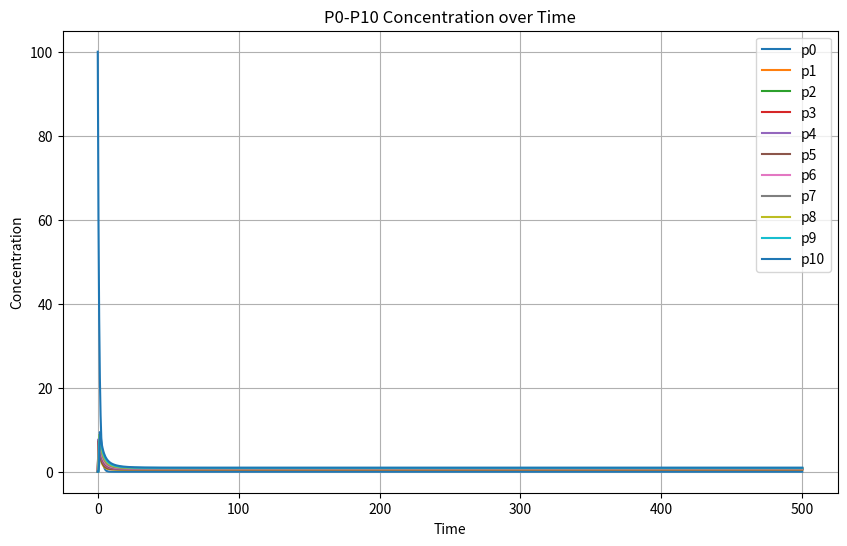
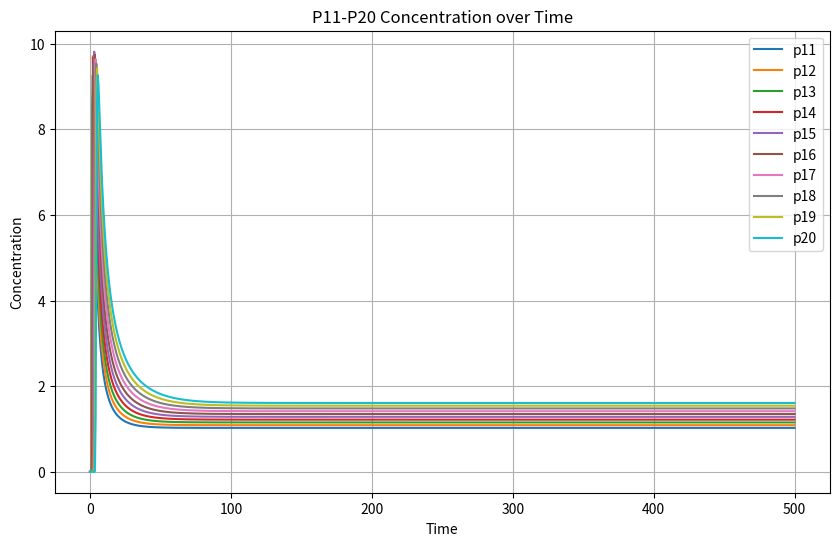
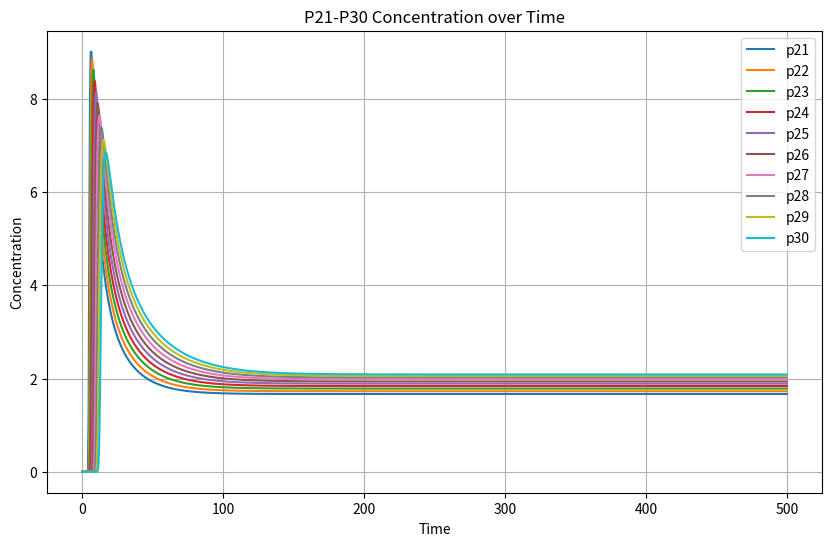
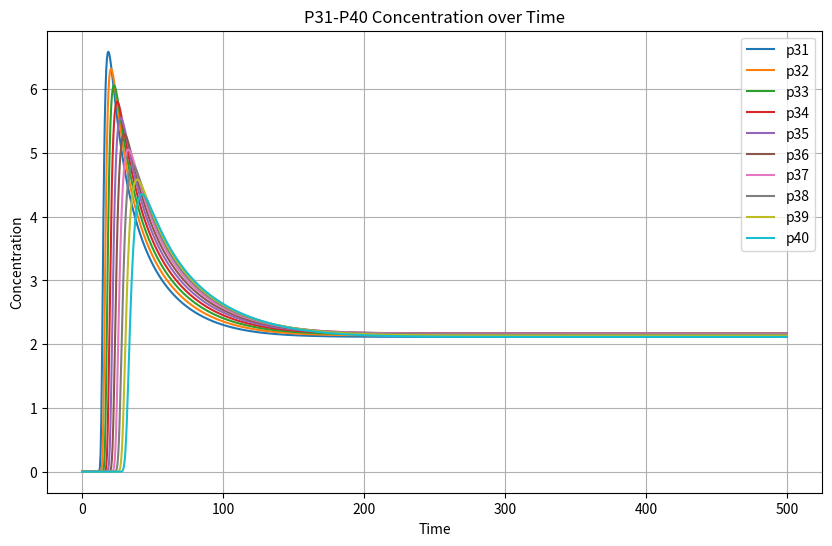
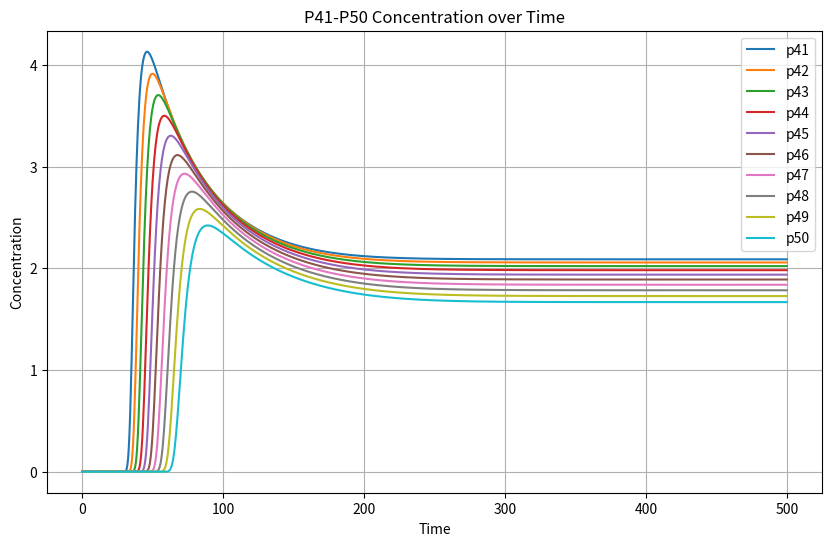
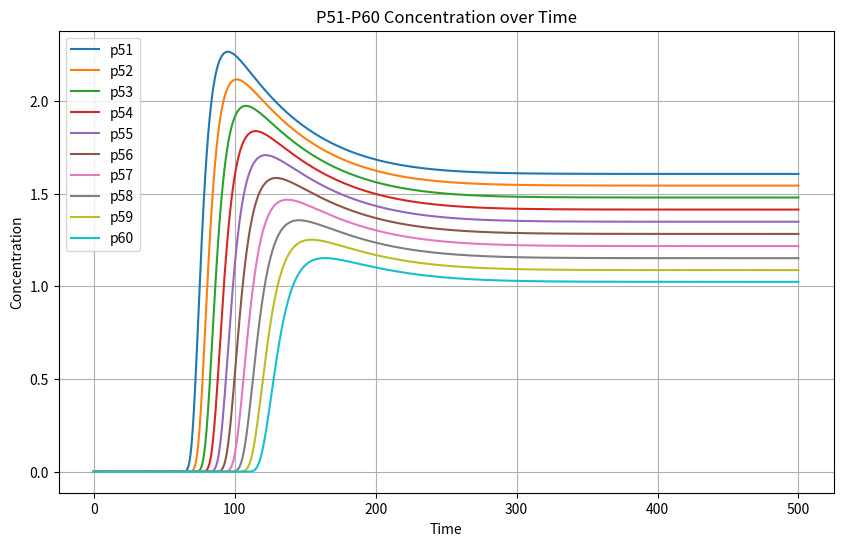
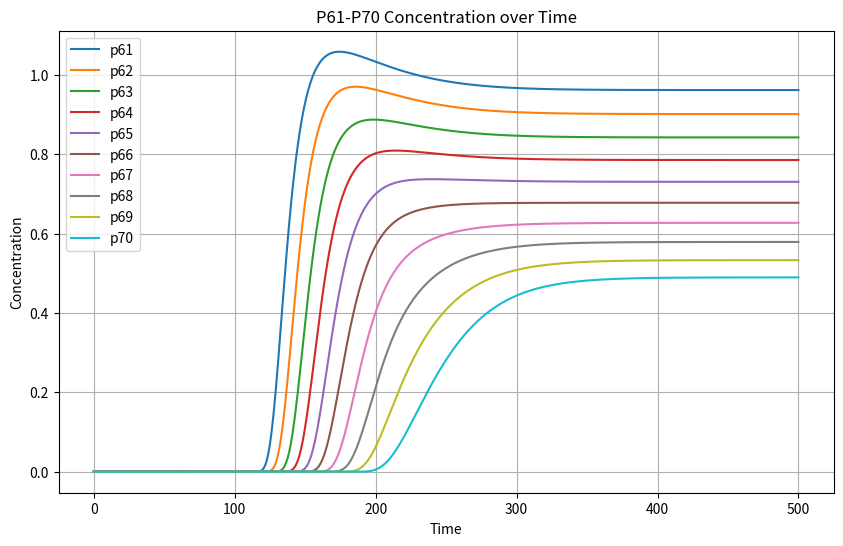
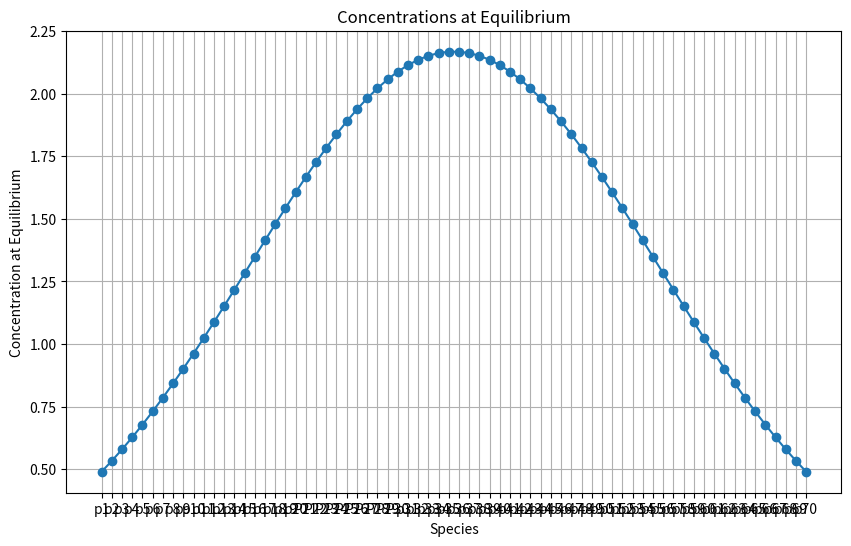

The matplotlib source for these figures, in order:
import numpy as np
from scipy.integrate import odeint
import matplotlib.pyplot as plt

def equations(p, t, k_values):
    k = k_values[:70]
    k_inv = k_values[70:]
    dpdt = [0] * 71
    dpdt[0] = - k[0] * p[0]
    dpdt[1] = k[0] * p[0] + k_inv[0] * p[2] - k[1] * p[1]**2
    for i in range(2, 70):
        dpdt[i] = k[i-1] * p[i-1]**2 + k_inv[i-1] * p[i+1] - k_inv[i-2] * p[i] - k[i] * p[i]**2
    dpdt[70] = k[69] * p[69]**2 - k_inv[68] * p[70]

    return dpdt

k = [1, 2.00006486, 1.68737886, 1.43071306, 1.21917092, 1.04411588,
 0.89867811, 0.77737608, 0.67581775, 0.5904722,  0.51849047, 0.45756574,
 0.4058238,  0.36173697, 0.32405621, 0.29175567, 0.26399137, 0.24006652,
 0.21940419, 0.20152537, 0.1860313,  0.17258925, 0.16092111, 0.15079388,
 0.14201229, 0.13441247, 0.12785706, 0.12223099, 0.1174382,  0.11339893,
 0.11004745, 0.10733034, 0.10520502, 0.10363869, 0.10260744, 0.10209567,
 0.10209563, 0.10260741, 0.10363865, 0.10520498, 0.10733028, 0.1100474,
 0.11339888, 0.11743815, 0.12223093, 0.12785701, 0.13441242, 0.14201222,
 0.15079382, 0.16092103, 0.17258919, 0.1860312,  0.20152528, 0.21940406,
 0.2400664,  0.2639912,  0.29175553, 0.32405606, 0.3617367,  0.40582283,
 0.45756473, 0.51848976, 0.59047143, 0.67581704, 0.77737531, 0.89867749,
 1.04411536, 1.21917091, 1.43071467, 1.68738239]
k_inv = [0.89973278, 0.82848152, 0.76478225, 0.7077488,  0.65660897, 0.61068899,
 0.56940227, 0.53223565, 0.49874027, 0.4685227,  0.44123758, 0.41658145,
 0.39428747, 0.37412123, 0.35587502, 0.33936605, 0.32443297, 0.31093334,
 0.29874136, 0.28774591, 0.27784889, 0.26896389, 0.26101472, 0.25393454,
 0.24766478, 0.24215447, 0.23735942, 0.23324168, 0.22976908, 0.22691478,
 0.22465687, 0.22297818, 0.221866,   0.22131197, 0.22131194, 0.22186583,
 0.22297799, 0.22465665, 0.22691455, 0.22976884, 0.23324143, 0.23735915,
 0.2421542,  0.2476645,  0.25393426, 0.26101444, 0.26896359, 0.2778486,
 0.28774557, 0.29874102, 0.31093295, 0.32443258, 0.33936559, 0.35587461,
 0.37412078, 0.39428702, 0.41658038, 0.44123583, 0.46852038, 0.49873817,
 0.53223397, 0.56940056, 0.61068745, 0.65660733, 0.70774732, 0.76477996,
 0.82847713, 0.8997278,  0.97955327]
k_optimized = k + k_inv

initial_conditions = [100, 0, 0, 0, 0, 0, 0, 0, 0, 0, 0, 0, 0, 0, 0, 0, 0, 0, 0, 0, 0, 0, 0, 0, 0, 0, 0, 0, 0, 0, 0, 0, 0, 0, 0, 0, 0, 0, 0, 0, 0, 0, 0, 0, 0, 0, 0, 0, 0, 0, 0, 0, 0, 0, 0, 0, 0, 0, 0, 0, 0, 0, 0, 0, 0, 0, 0, 0, 0, 0, 0]

t = np.linspace(0, 500, 1000)

sol = odeint(equations, initial_conditions, t, args=(k_optimized,))

# 各个物质的浓度变化曲线图
plt.figure(figsize = (10, 6))
for i in range(0, 11):
    plt.plot(t, sol[:, i], label = f'p{i}')
plt.legend()
plt.xlabel('Time')
plt.ylabel('Concentration')
plt.title('P0-P10 Concentration over Time')
plt.grid(True)
plt.show()

# 各个物质的浓度变化曲线图
plt.figure(figsize = (10, 6))
for i in range(11, 21):
    plt.plot(t, sol[:, i], label = f'p{i}')
plt.legend()
plt.xlabel('Time')
plt.ylabel('Concentration')
plt.title('P11-P20 Concentration over Time')
plt.grid(True)
plt.show()

# 各个物质的浓度变化曲线图
plt.figure(figsize = (10, 6))
for i in range(21, 31):
    plt.plot(t, sol[:, i], label = f'p{i}')
plt.legend()
plt.xlabel('Time')
plt.ylabel('Concentration')
plt.title('P21-P30 Concentration over Time')
plt.grid(True)
plt.show()

# 各个物质的浓度变化曲线图
plt.figure(figsize = (10, 6))
for i in range(31, 41):
    plt.plot(t, sol[:, i], label = f'p{i}')
plt.legend()
plt.xlabel('Time')
plt.ylabel('Concentration')
plt.title('P31-P40 Concentration over Time')
plt.grid(True)
plt.show()

# 各个物质的浓度变化曲线图
plt.figure(figsize = (10, 6))
for i in range(41, 51):
    plt.plot(t, sol[:, i], label = f'p{i}')
plt.legend()
plt.xlabel('Time')
plt.ylabel('Concentration')
plt.title('P41-P50 Concentration over Time')
plt.grid(True)
plt.show()

# 各个物质的浓度变化曲线图
plt.figure(figsize = (10, 6))
for i in range(51, 61):
    plt.plot(t, sol[:, i], label = f'p{i}')
plt.legend()
plt.xlabel('Time')
plt.ylabel('Concentration')
plt.title('P51-P60 Concentration over Time')
plt.grid(True)
plt.show()

# 各个物质的浓度变化曲线图
plt.figure(figsize = (10, 6))
for i in range(61, 71):
    plt.plot(t, sol[:, i], label = f'p{i}')
plt.legend()
plt.xlabel('Time')
plt.ylabel('Concentration')
plt.title('P61-P70 Concentration over Time')
plt.grid(True)
plt.show()

# 绘制动态平衡时各个物质的浓度曲线图
plt.figure(figsize=(10, 6))
final_concentrations = sol[-1, 1:]
labels = ['p1', 'p2', 'p3', 'p4', 'p5', 'p6', 'p7', 'p8', 'p9', 'p10', 'p11', 'p12', 'p13', 'p14', 'p15', 'p16', 'p17', 'p18', 'p19', 'p20', 'P21', 'P22', 'P23', 'P24', 'P25', 'P26', 'P27', 'P28', 'P29', 'P30', 'p31', 'p32', 'p33', 'p34', 'p35', 'p36', 'p37', 'p38', 'p39', 'p40', 'p41', 'p42', 'p43', 'p44', 'p45', 'p46', 'p47', 'p48', 'p49', 'p50', 'p51', 'p52', 'p53', 'p54', 'p55', 'p56', 'p57', 'p58', 'p59', 'p60', 'p61', 'p62', 'p63', 'p64', 'p65', 'p66', 'p67', 'p68', 'p69', 'p70']
plt.plot(labels, final_concentrations, 'o-', label = 'Simulated')
plt.xlabel('Species')
plt.ylabel('Concentration at Equilibrium')
plt.title('Concentrations at Equilibrium')
plt.grid(True)
plt.show()